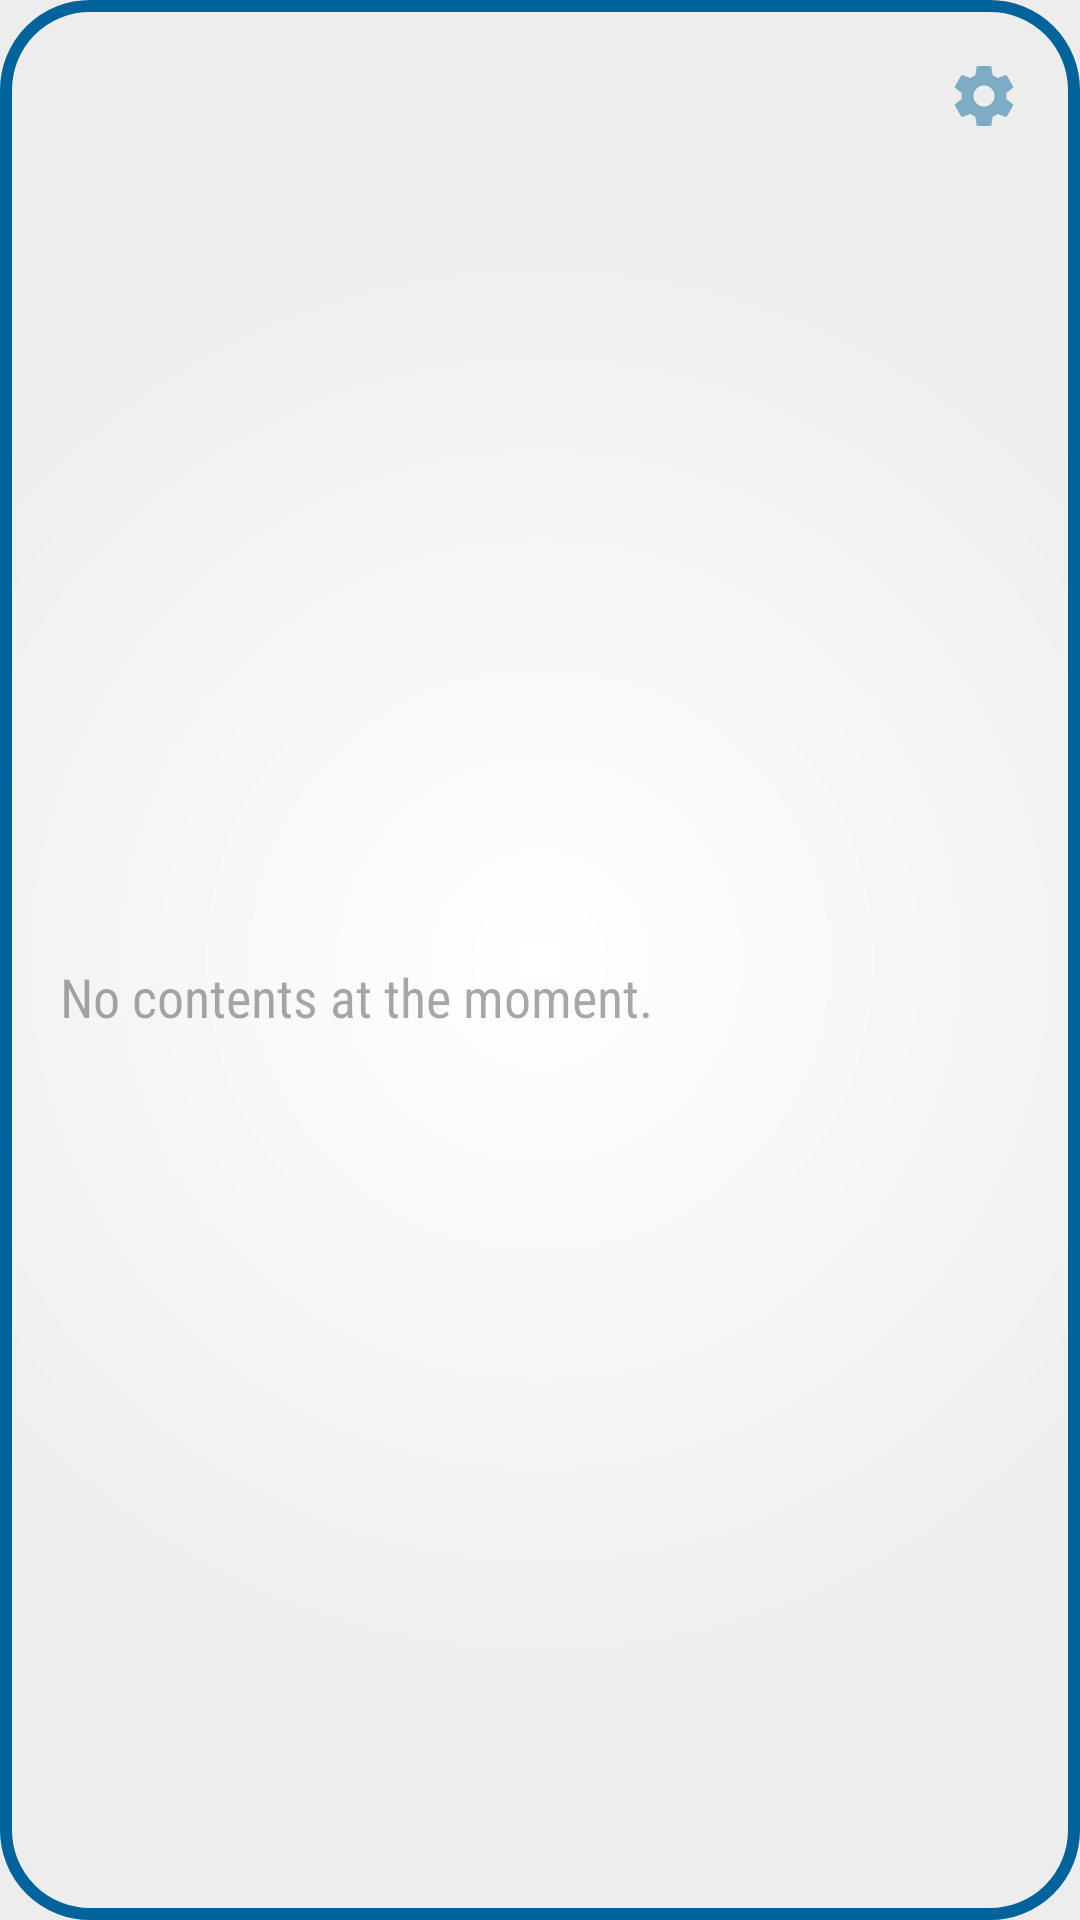

This screen was rendered from an Android layout file. Write that file and the resources it references.
<!-- AndroidManifest.xml: application theme AppTheme -->
<!-- res/layout/news_view_widget.xml -->
<?xml version="1.0" encoding="utf-8"?>
<LinearLayout
    xmlns:android="http://schemas.android.com/apk/res/android"
    xmlns:tools="http://schemas.android.com/tools"
    android:id="@android:id/background"
    android:layout_width="match_parent"
    android:layout_height="match_parent"
    android:background="@drawable/bg_widget"
    android:clipChildren="false"
    android:clipToPadding="false"
    android:focusable="true"
    android:focusableInTouchMode="false"
    android:foreground="?android:attr/selectableItemBackground"
    android:orientation="vertical"
    android:padding="?attr/backgroundRadiusHalf"
    android:theme="@style/AppTheme"
    tools:layout_height="220dp"
    tools:layout_width="220dp"
    tools:ignore="UnusedAttribute">

    <include layout="@layout/widget_error" />

    <LinearLayout
        android:layout_width="match_parent"
        android:layout_height="wrap_content">
        <TextView
            android:id="@+id/textViewTopline"
            android:layout_width="0dp"
            android:layout_height="wrap_content"
            android:layout_weight="1"
            android:elegantTextHeight="true"
            android:ellipsize="marquee"
            android:focusable="true"
            android:focusableInTouchMode="true"
            android:fontFamily="sans-serif-condensed"
            android:marqueeRepeatLimit="marquee_forever"
            android:paddingEnd="@dimen/widget_inner_padding"
            android:shadowColor="@color/colorToplineShadow"
            android:shadowDx="@dimen/topline_shadow_size"
            android:shadowDy="@dimen/topline_shadow_size"
            android:shadowRadius="@dimen/topline_shadow_size"
            android:singleLine="true"
            android:textAppearance="@style/TextAppearance.AppCompat.Small"
            android:textColor="@color/colorContent"
            tools:ignore="RtlSymmetry"
            tools:text="@tools:sample/lorem/random">
            <requestFocus />
        </TextView>

        <TextView
            android:id="@+id/textViewDate"
            android:layout_width="wrap_content"
            android:layout_height="wrap_content"
            android:ellipsize="end"
            android:fontFamily="sans-serif-condensed"
            android:paddingEnd="@dimen/widget_inner_padding"
            android:singleLine="true"
            android:textAppearance="@style/TextAppearance.AppCompat.Small"
            android:textColor="@color/colorContent"
            tools:ignore="RtlSymmetry"
            tools:text="12:34"/>

        <ImageButton
            android:id="@+id/buttonConfigure"
            android:layout_width="wrap_content"
            android:layout_height="wrap_content"
            android:background="@null"
            android:contentDescription="@string/action_widget_configure"
            android:src="@drawable/ic_settings_semitrans_24dp"
            tools:ignore="InconsistentLayout" />
    </LinearLayout>

    <TextView
        android:id="@+id/textViewFirstSentence"
        android:layout_width="match_parent"
        android:layout_height="0dp"
        android:layout_weight="1"
        android:autoSizeMaxTextSize="@dimen/widget_max_textsize"
        android:autoSizeMinTextSize="@dimen/widget_min_textsize"
        android:autoSizeTextType="uniform"
        android:breakStrategy="high_quality"
        android:ellipsize="end"
        android:fontFamily="sans-serif-condensed"
        android:gravity="center_vertical"
        android:hint="@string/msg_widget_no_news"
        android:hyphenationFrequency="full"
        android:justificationMode="inter_word"
        android:lineSpacingMultiplier="0.9"
        android:maxLines="@integer/max_lines_textview_firstsentence"
        android:scrollHorizontally="false"
        android:textAppearance="@style/TextAppearance.AppCompat.Small"
        android:textColor="@color/colorContent"
        android:textSize="@dimen/text_size_list_news_firstsentence"
        tools:ignore="RtlSymmetry,UnusedAttribute"
        tools:text="@tools:sample/lorem/random" />
</LinearLayout>
<!-- res/layout/widget_error.xml (included above) -->
<?xml version="1.0" encoding="utf-8"?>
<TextView xmlns:android="http://schemas.android.com/apk/res/android"
    xmlns:tools="http://schemas.android.com/tools"
    android:id="@+id/textError"
    android:layout_width="match_parent"
    android:layout_height="match_parent"
    android:ellipsize="end"
    android:gravity="fill|center"
    android:textAlignment="center"
    android:textAppearance="@style/TextAppearance.Material3.HeadlineSmall"
    android:textColor="@color/color_error"
    android:visibility="gone"
    android:autoSizeTextType="uniform"
    tools:showIn="@layout/news_view_widget"
    tools:text="@tools:sample/lorem/random"
    />
<!-- resources referenced by this layout -->
<resources>
  <color name="colorContent">#ff000000</color>
  <color name="colorToplineShadow">#33064a91</color>
  <color name="color_error">#BA1B1B</color>
  <dimen name="text_size_list_news_firstsentence">14sp</dimen>
  <dimen name="topline_shadow_size">4</dimen>
  <dimen name="widget_inner_padding">4dp</dimen>
  <dimen name="widget_max_textsize">18sp</dimen>
  <dimen name="widget_min_textsize">10sp</dimen>
  <integer name="max_lines_textview_firstsentence">10</integer>
  <string name="action_widget_configure">Select Widget Source</string>
  <string name="msg_widget_no_news">No contents at the moment.</string>
  <style name="AppTheme" parent="AppTheme.21" />
  <color name="colorBgNews">#ffffffff</color>
  <color name="colorBgNewsGradient">#ffededed</color>
  <color name="color_secondary">#00639B</color>
  <color name="colorPrimarySemiTrans">#77006399</color>
  <style name="Base" parent="Theme.Material3.DynamicColors.DayNight" />
  <color name="color_primary">#006399</color>
  <color name="color_onPrimary">#FFFFFF</color>
  <color name="color_primaryContainer">#CBE5FF</color>
  <color name="color_onPrimaryContainer">#121D26</color>
  <color name="color_onSecondary">#FFFFFF</color>
  <color name="color_secondaryContainer">#CBE5FF</color>
  <color name="color_onSecondaryContainer">#001D32</color>
  <color name="color_tertiary">#00639A</color>
  <color name="color_onTertiary">#FFFFFF</color>
  <color name="color_tertiaryContainer">#CBE5FF</color>
  <color name="color_onTertiaryContainer">#001D32</color>
  <color name="color_errorContainer">#FFDAD4</color>
  <color name="color_onError">#FFFFFF</color>
  <color name="color_onErrorContainer">#410001</color>
  <color name="color_background">#FDFCFF</color>
  <color name="color_onBackground">#1A1C1E</color>
  <color name="color_surface">#FDFCFF</color>
  <color name="color_onSurface">#1A1C1E</color>
  <color name="color_surfaceVariant">#DEE3EB</color>
  <color name="color_onSurfaceVariant">#41474D</color>
  <color name="color_outline">#72777E</color>
  <color name="color_inverseOnSurface">#F1F0F4</color>
  <color name="color_inverseSurface">#2F3033</color>
  <color name="colorAccent">#E67F30</color>
  <color name="colorAccentInverse">#1980cf</color>
  <color name="colorWindowBackground">@color/colorDirtyWhite</color>
  <style name="OverflowMenuStyle" parent="Widget.Material3.PopupMenu.Overflow">
          <item name="android:popupBackground">@drawable/bg_menu</item>
      </style>
  <style name="AppTheme.Snackbar" parent="Widget.Material3.Snackbar">
          <item name="android:background">@drawable/bg_snackbar</item>
          <item name="backgroundTint">@null</item>
      </style>
  <style name="AppTheme.SnackbarButton" parent="Widget.Material3.Button.TextButton.Snackbar">
          <item name="android:textColor">@color/colorAccent</item>
      </style>
  <style name="AppTheme.SnackbarTextView" parent="Widget.Material3.Snackbar.TextView">
          <item name="android:textColor">@color/colorContent</item>
      </style>
  <style name="AppTheme.Toolbar" parent="Widget.Material3.Toolbar">
          <item name="titleTextAppearance">@style/AppTheme.ToolbarText</item>
      </style>
  <style name="ToolbarNavigationButton" parent="Widget.AppCompat.Toolbar.Button.Navigation">
          <item name="srcCompat">@drawable/ic_vt_foreground</item>
      </style>
  <dimen name="widget_radius">16dp</dimen>
  <dimen name="widget_radius_half">8dp</dimen>
  <color name="colorDirtyWhite">#ededed</color>
  <dimen name="text_size_menu">14sp</dimen>
  <style name="MaterialDialogTitleText" parent="MaterialAlertDialog.Material3.Title.Text">
          <item name="android:textColor">@color/color_onSecondaryContainer</item>
      </style>
  <color name="colorSnackbarBg">@color/color_primaryContainer</color>
  <dimen name="corner_radius">12dp</dimen>
  <color name="colorToolbarText">@color/color_onPrimary</color>
  <dimen name="text_size_clockview_title">18sp</dimen>
</resources>
